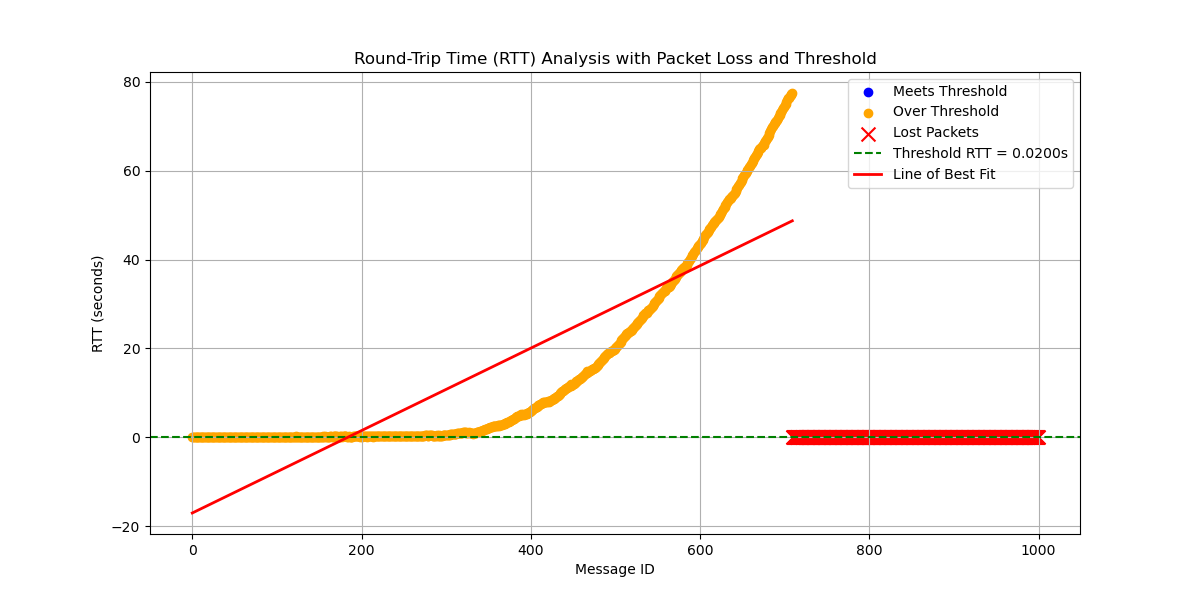

The file beside this chart, header and first rows:
# System Information
# OS                       : Linux
# OS Version               : #45~22.04.1…
# Architecture             : x86_64
# Python Version           : 3.10.12
# Processor                : x86_64
# Node Name                : increasing_…
# Start Time               : 2024-10-02 …
#
# Computed Statistics
# Total Packets Sent       : 1290
# Packets Received         : 710
# Packets Lost             : 580
# Packet Loss Percentage   : 44.96%
# Average RTT              : 15.83442739…
# Median RTT               : 2.41948358 …
# RTT Range                : 77.44568045…
# Standard Deviation of RTT: 22.14527772…
# Variance of RTT          : 490.4133254…
# Packets Under Threshold  : 0
# Packets Over Threshold   : 710
# Threshold RTT            : 0.02 s
# Test Duration            : 0:04:09
#
# Run latency_plotter.py to compute stat…
#
message_id, send_time, receive_time, rtt, status
0, 4686, 4686, 0.0218, received
1, 4687, 4687, 0.06545, received
2, 4687, 4687, 0.121, received
3, 4687, 4687, 0.06632, received
4, 4687, 4687, 0.02359, received
5, 4688, 4688, 0.08272, received
6, 4688, 4688, 0.03955, received
7, 4688, 4688, 0.1385, received
8, 4688, 4688, 0.05932, received
9, 4689, 4689, 0.0392, received
10, 4689, 4689, 0.06784, received
11, 4689, 4689, 0.05104, received
12, 4689, 4689, 0.0269, received
13, 4690, 4690, 0.04024, received
14, 4690, 4690, 0.07392, received
15, 4690, 4690, 0.04084, received
16, 4690, 4690, 0.06669, received
17, 4691, 4691, 0.03894, received
18, 4691, 4691, 0.06924, received
19, 4691, 4691, 0.07441, received
20, 4691, 4691, 0.04081, received
21, 4692, 4692, 0.06985, received
22, 4692, 4692, 0.05448, received
23, 4692, 4692, 0.03984, received
24, 4692, 4692, 0.05424, received
25, 4693, 4693, 0.04066, received
26, 4693, 4693, 0.08399, received
27, 4693, 4693, 0.05711, received
28, 4693, 4693, 0.05568, received
29, 4694, 4694, 0.03969, received
30, 4694, 4694, 0.05576, received
31, 4694, 4694, 0.0777, received
32, 4694, 4694, 0.03883, received
33, 4695, 4695, 0.06948, received
... 1,256 more rows
